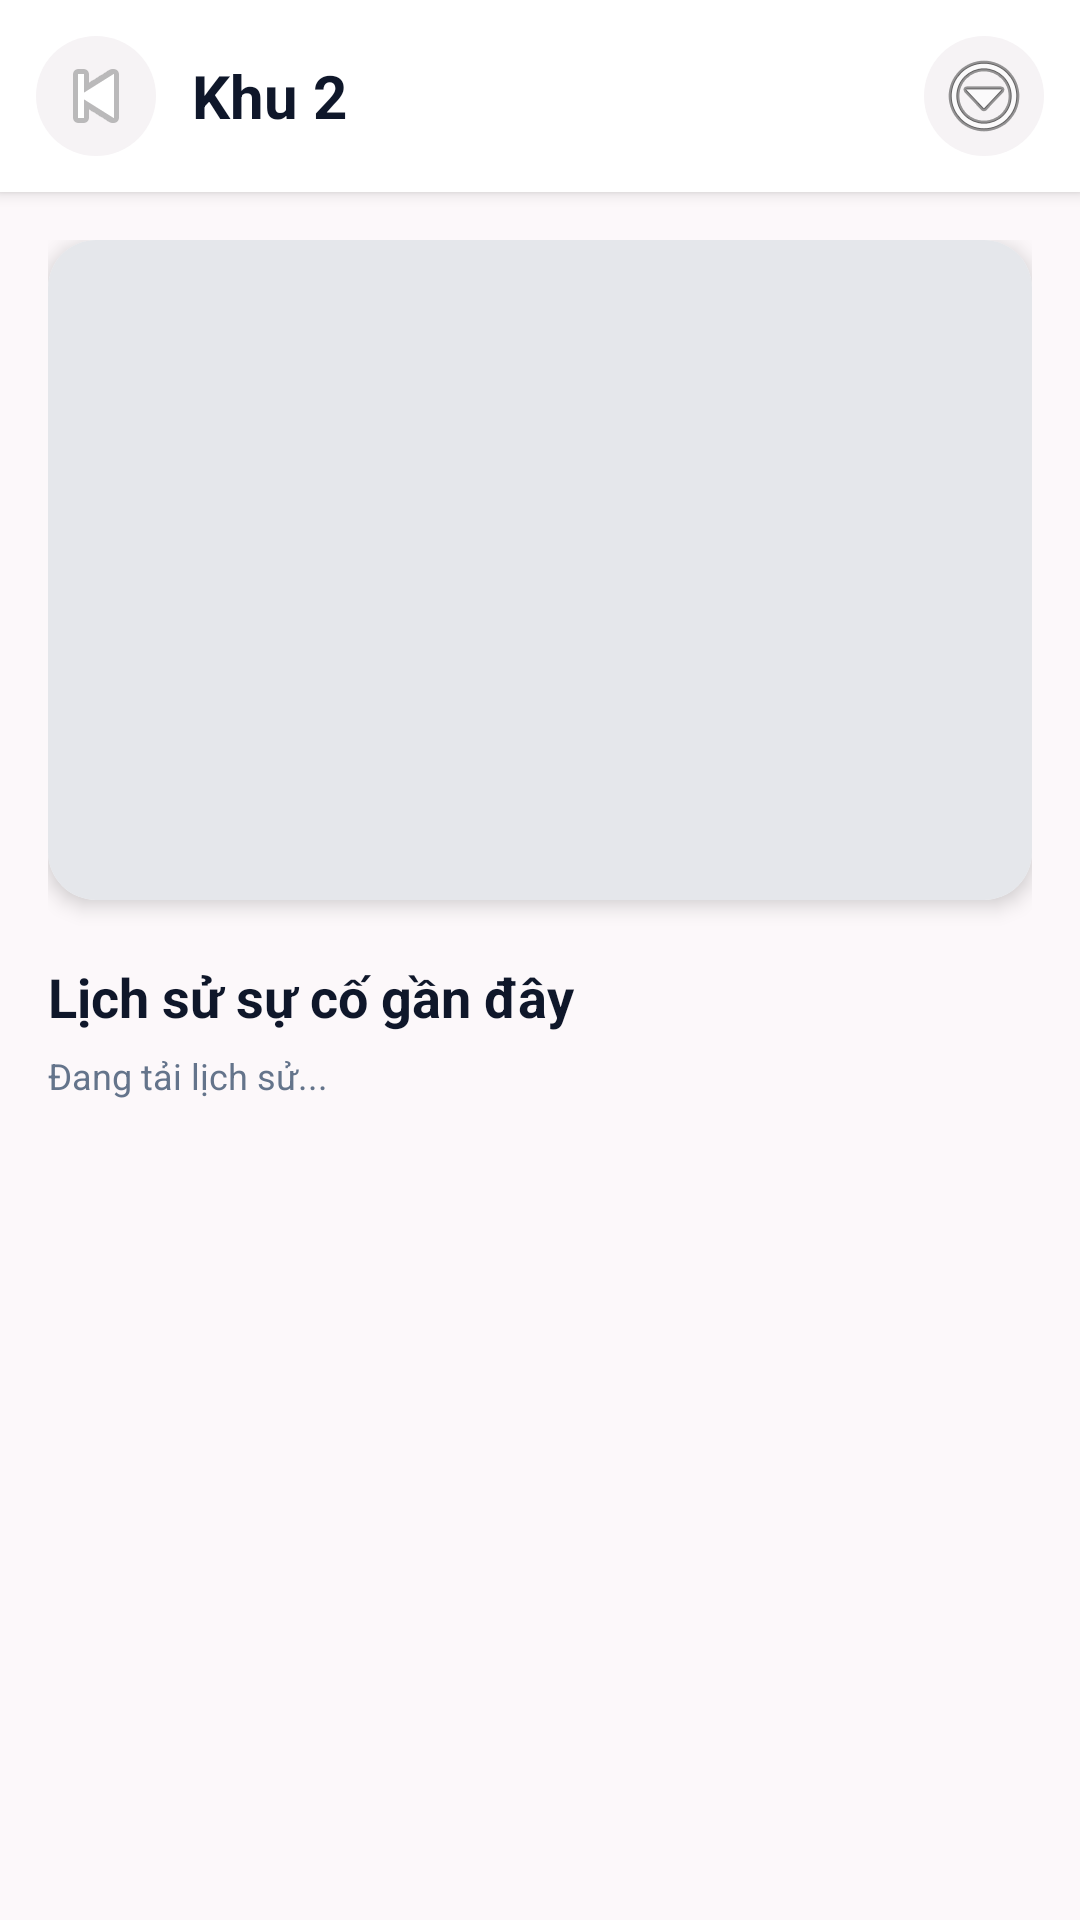

Here is an Android app screen rendered from its layout file. Give the layout XML and the strings, colors and styles it references.
<!-- AndroidManifest.xml: application theme Theme.AppGiamSat -->
<!-- res/layout/activity_chi_tiet_khu.xml -->
<?xml version="1.0" encoding="utf-8"?>
<LinearLayout xmlns:android="http://schemas.android.com/apk/res/android"
    xmlns:app="http://schemas.android.com/apk/res-auto"
    android:layout_width="match_parent"
    android:layout_height="match_parent"
    android:background="@color/mauNenChinh"
    android:orientation="vertical">

    <LinearLayout
        android:layout_width="match_parent"
        android:layout_height="wrap_content"
        android:background="@color/white"
        android:elevation="3dp"
        android:gravity="center_vertical"
        android:orientation="horizontal"
        android:paddingStart="12dp"
        android:paddingTop="12dp"
        android:paddingEnd="12dp"
        android:paddingBottom="12dp">

        <ImageButton
            android:id="@+id/btnQuayLai"
            android:layout_width="40dp"
            android:layout_height="40dp"
            android:background="@drawable/bg_nut_tron"
            android:contentDescription="Quay lại"
            android:padding="8dp"
            android:src="@android:drawable/ic_media_previous" />

        <TextView
            android:id="@+id/txtTieuDeKhu"
            android:layout_width="0dp"
            android:layout_height="wrap_content"
            android:layout_marginStart="12dp"
            android:layout_weight="1"
            android:text="Khu 2"
            android:textColor="@color/mauChuChinh"
            android:textSize="20sp"
            android:textStyle="bold" />

        <ImageButton
            android:id="@+id/btnThemTuyChon"
            android:layout_width="40dp"
            android:layout_height="40dp"
            android:background="@drawable/bg_nut_tron"
            android:contentDescription="Tùy chọn"
            android:padding="8dp"
            android:src="@android:drawable/ic_menu_more" />
    </LinearLayout>

    <ScrollView
        android:layout_width="match_parent"
        android:layout_height="wrap_content"
        android:fillViewport="false">

        <LinearLayout
            android:layout_width="match_parent"
            android:layout_height="wrap_content"
            android:orientation="vertical"
            android:padding="16dp">

            <androidx.cardview.widget.CardView
                android:layout_width="match_parent"
                android:layout_height="wrap_content"
                app:cardCornerRadius="16dp"
                app:cardElevation="4dp">

                <ImageView
                    android:id="@+id/imgChiTietKhu"
                    android:layout_width="match_parent"
                    android:layout_height="220dp"
                    android:scaleType="centerCrop"
                    android:src="@drawable/bg_khu_placeholder" />
            </androidx.cardview.widget.CardView>

            <TextView
                android:layout_width="match_parent"
                android:layout_height="wrap_content"
                android:layout_marginTop="20dp"
                android:text="Lịch sử sự cố gần đây"
                android:textColor="@color/mauChuChinh"
                android:textSize="18sp"
                android:textStyle="bold" />

            <TextView
                android:id="@+id/txtTrangThaiLichSu"
                android:layout_width="match_parent"
                android:layout_height="wrap_content"
                android:layout_marginTop="6dp"
                android:text="Đang tải lịch sử..."
                android:textColor="@color/mauChuPhu"
                android:textSize="12sp" />
        </LinearLayout>
    </ScrollView>

    <androidx.recyclerview.widget.RecyclerView
        android:id="@+id/recyclerLichSu"
        android:layout_width="match_parent"
        android:layout_height="0dp"
        android:layout_weight="1"
        android:clipToPadding="false"
        android:paddingStart="16dp"
        android:paddingEnd="16dp"
        android:paddingBottom="16dp" />

</LinearLayout>
<!-- resources referenced by this layout -->
<resources>
  <color name="mauChuChinh">#0F172A</color>
  <color name="mauChuPhu">#64748B</color>
  <color name="mauNenChinh">#FCF8FA</color>
  <color name="white">#FFFFFFFF</color>
  <!-- drawable bg_khu_placeholder (drawable) -->
  <?xml version="1.0" encoding="utf-8"?>
  <layer-list xmlns:android="http://schemas.android.com/apk/res/android">
      <item>
          <shape android:shape="rectangle">
              <solid android:color="#E5E7EB" />
          </shape>
      </item>
  </layer-list>
  <!-- drawable bg_nut_tron (drawable) -->
  <?xml version="1.0" encoding="utf-8"?>
  <shape xmlns:android="http://schemas.android.com/apk/res/android" android:shape="oval">
      <solid android:color="@color/mauNenThe" />
  </shape>
  <style name="Theme.AppGiamSat" parent="Base.Theme.AppGiamSat" />
  <color name="mauNenThe">#F6F3F5</color>
  <style name="Base.Theme.AppGiamSat" parent="Theme.Material3.DayNight.NoActionBar">
          
          
      </style>
</resources>
